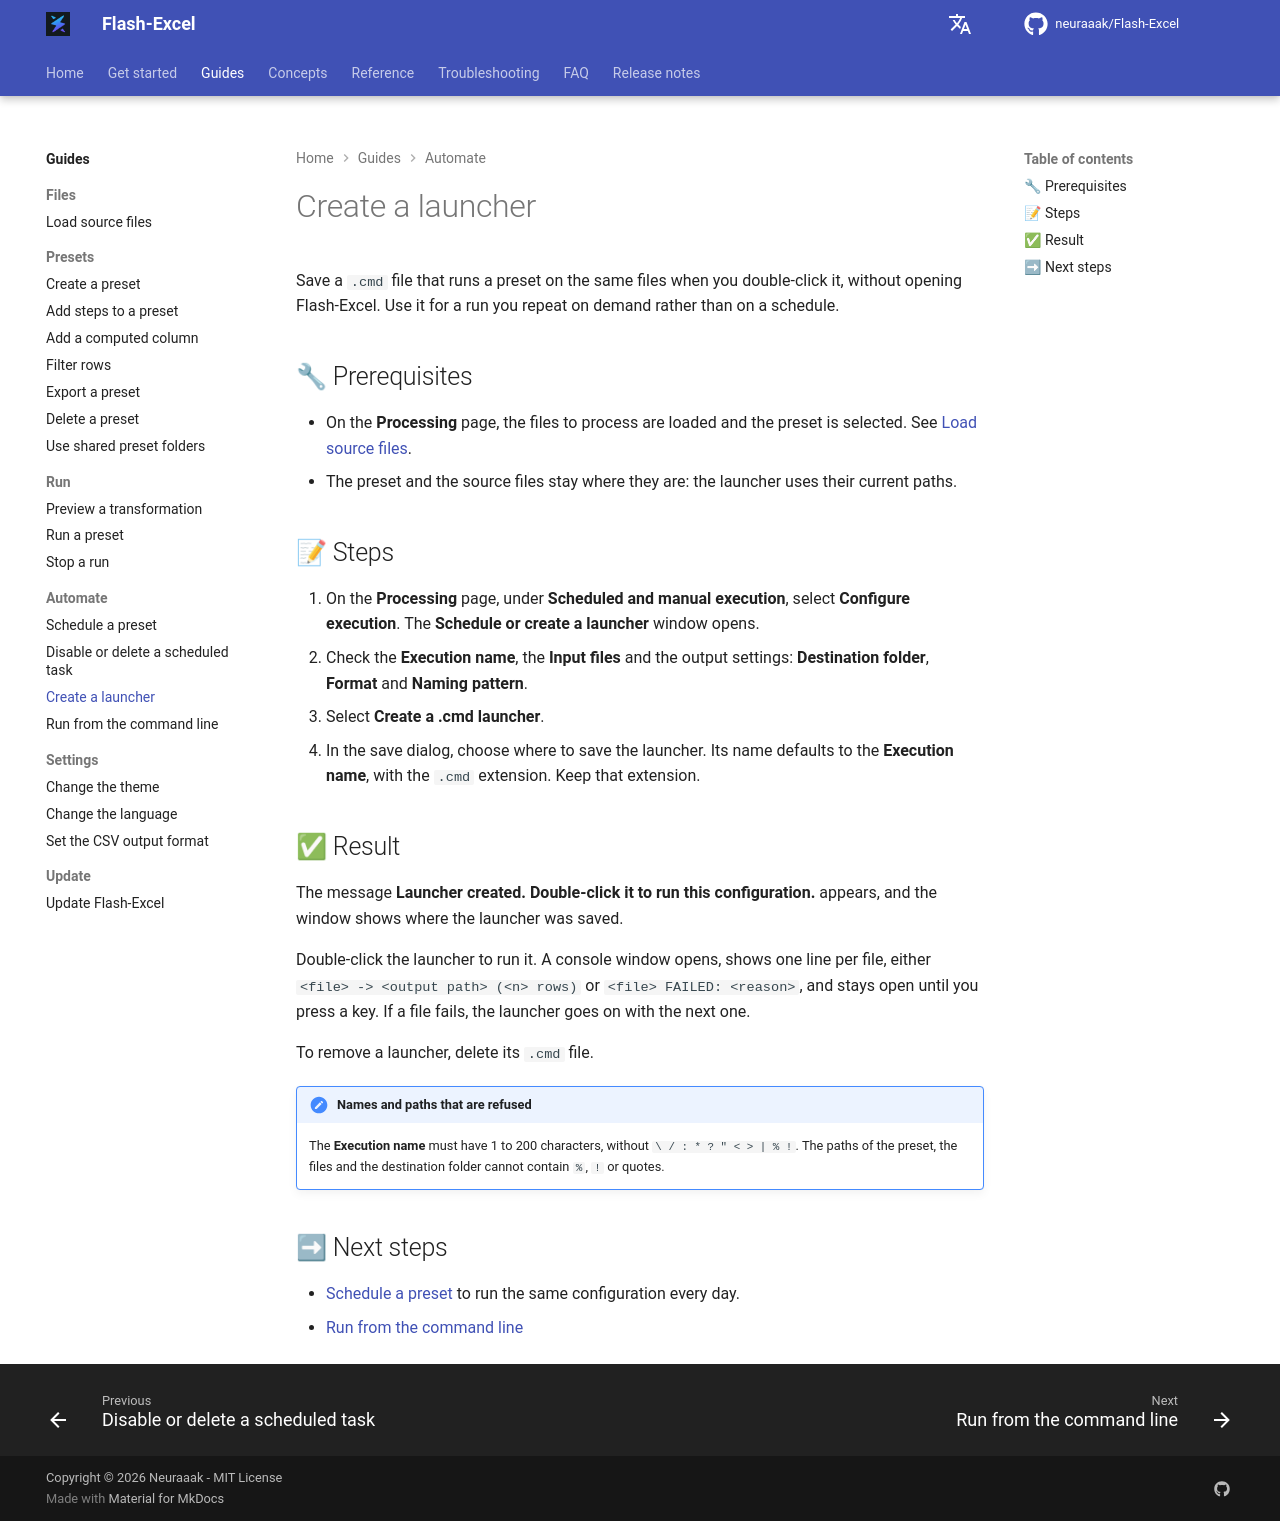

repository: neuraaak/Flash-Excel · page: 1.5.1/tasks/automate/create-a-launcher/index.html · generator: mkdocs

# Create a launcher

Save a `.cmd` file that runs a preset on the same files when you double-click it, without opening Flash-Excel. Use it for a run you repeat on demand rather than on a schedule.

## 🔧 Prerequisites

- On the **Processing** page, the files to process are loaded and the preset is selected. See [Load source files](../files/load-source-files.md).
- The preset and the source files stay where they are: the launcher uses their current paths.

## 📝 Steps

1. On the **Processing** page, under **Scheduled and manual execution**, select **Configure execution**. The **Schedule or create a launcher** window opens.
2. Check the **Execution name**, the **Input files** and the output settings: **Destination folder**, **Format** and **Naming pattern**.
3. Select **Create a .cmd launcher**.
4. In the save dialog, choose where to save the launcher. Its name defaults to the **Execution name**, with the `.cmd` extension. Keep that extension.

## ✅ Result

The message **Launcher created. Double-click it to run this configuration.** appears, and the window shows where the launcher was saved.

Double-click the launcher to run it. A console window opens, shows one line per file, either `<file> -> <output path> (<n> rows)` or `<file> FAILED: <reason>`, and stays open until you press a key. If a file fails, the launcher goes on with the next one.

To remove a launcher, delete its `.cmd` file.

!!! note "Names and paths that are refused"
    The **Execution name** must have 1 to 200 characters, without `\ / : * ? " < > | % !`. The paths of the preset, the files and the destination folder cannot contain `%`, `!` or quotes.

## ➡ Next steps

- [Schedule a preset](schedule-a-preset.md) to run the same configuration every day.
- [Run from the command line](run-from-the-command-line.md)
